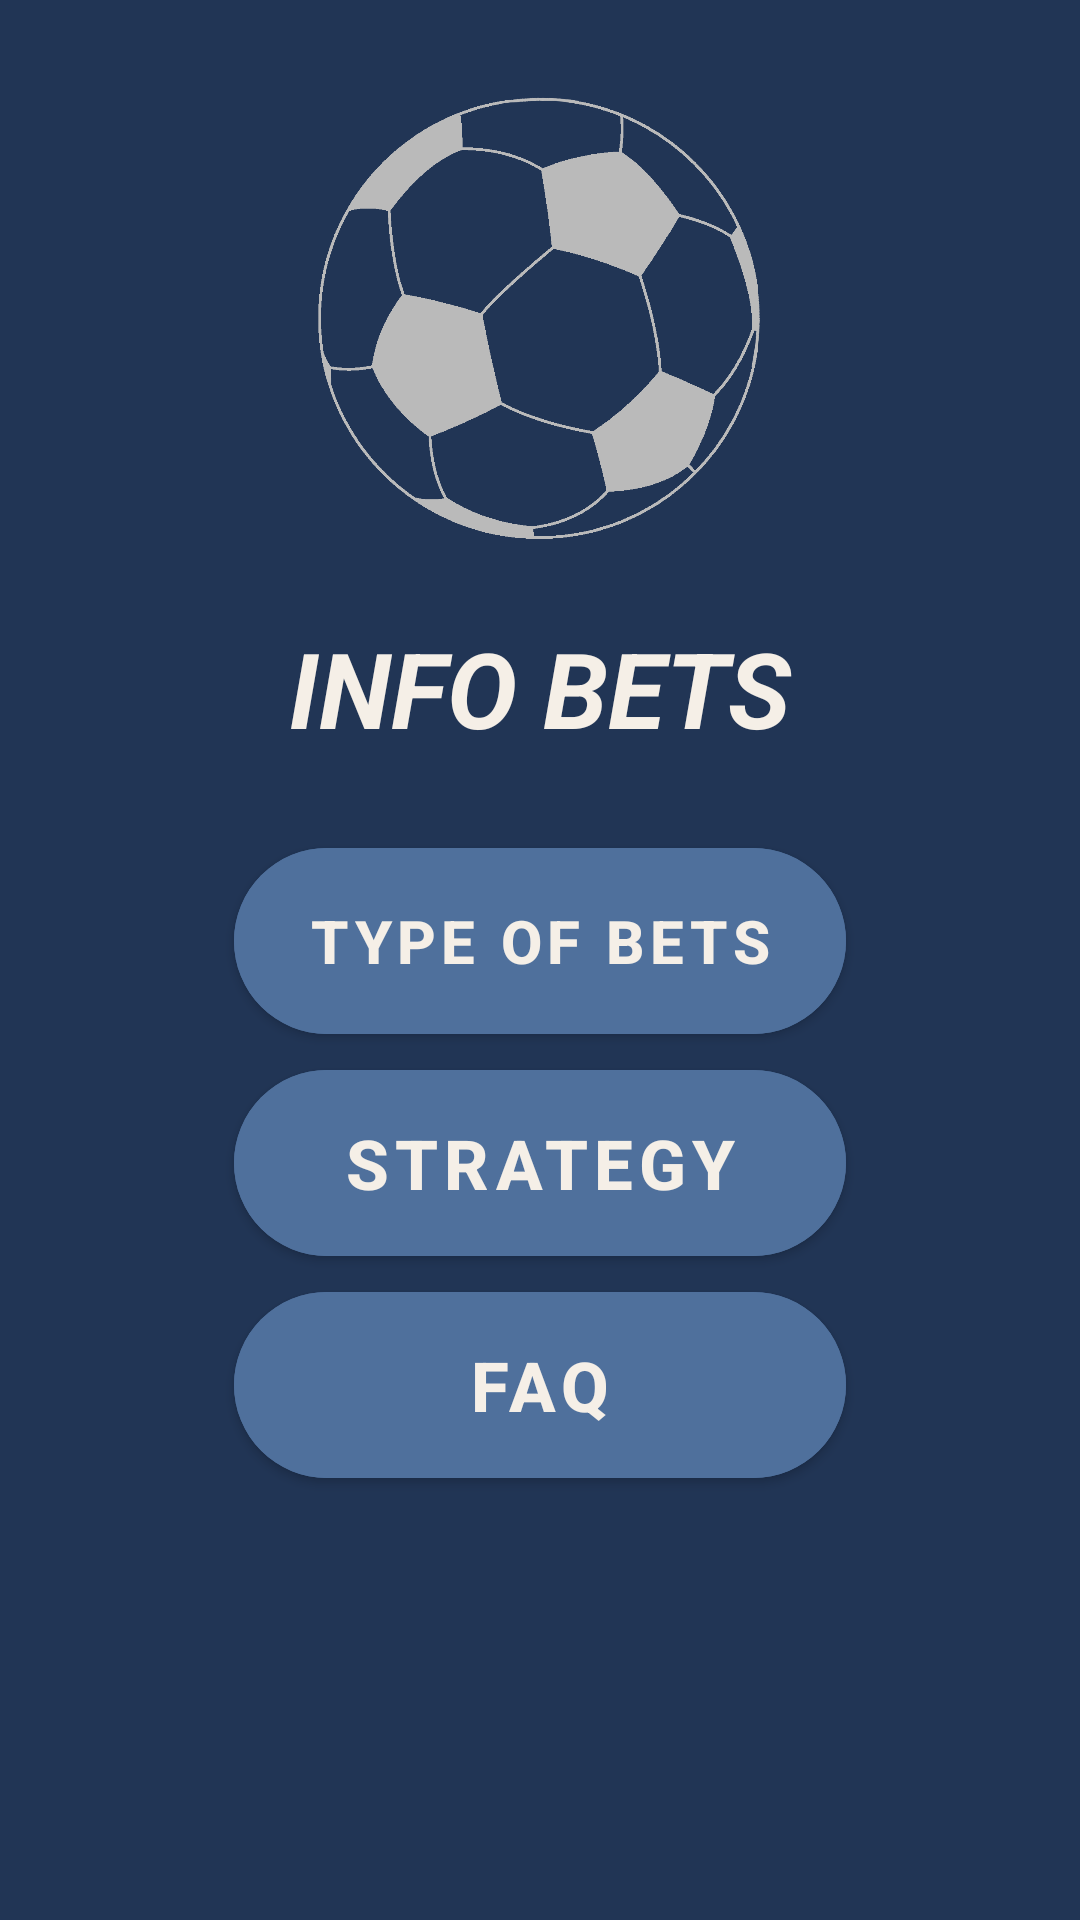

Produce the Android XML layout that renders to this screen, including the resource entries it uses.
<!-- AndroidManifest.xml: application theme Theme.NoteBets -->
<!-- res/layout/fragment_dashboard.xml -->
<?xml version="1.0" encoding="utf-8"?>
<androidx.constraintlayout.widget.ConstraintLayout xmlns:android="http://schemas.android.com/apk/res/android"
    xmlns:app="http://schemas.android.com/apk/res-auto"
    xmlns:tools="http://schemas.android.com/tools"
    android:layout_width="match_parent"
    android:layout_height="match_parent"
    tools:context=".ui.dashboard.DashboardFragment"
    android:background="@color/color_back">

    <ImageView

        android:id="@+id/imageView"
        android:layout_width="150dp"
        android:layout_height="150dp"
        android:layout_marginTop="32dp"
        android:background="@drawable/startlogo"
        app:layout_constraintEnd_toEndOf="parent"
        app:layout_constraintStart_toStartOf="parent"
        app:layout_constraintTop_toTopOf="parent" />

    <TextView
        android:id="@+id/textView"
        android:layout_width="wrap_content"
        android:layout_height="wrap_content"
        android:layout_marginTop="24dp"
        android:text="INFO BETS"
        android:textColor="@color/color_text"
        android:textSize="35sp"
        android:textStyle="bold|italic"
        app:layout_constraintEnd_toEndOf="@+id/imageView"
        app:layout_constraintStart_toStartOf="@+id/imageView"
        app:layout_constraintTop_toBottomOf="@+id/imageView" />

    <com.google.android.material.button.MaterialButton
        android:id="@+id/btn_types"
        android:layout_width="204dp"
        android:layout_height="74dp"
        android:layout_marginTop="24dp"
        android:backgroundTint="@color/color_front"
        android:text="TYPE OF BETS"
        android:textColor="@color/color_text"
        android:textSize="20sp"
        android:textStyle="bold"
        app:cornerRadius="35dp"
        app:layout_constraintEnd_toEndOf="parent"
        app:layout_constraintStart_toStartOf="parent"
        app:layout_constraintTop_toBottomOf="@+id/textView" />

    <com.google.android.material.button.MaterialButton
        android:id="@+id/btn_strategy_bets"
        android:layout_width="204dp"
        android:layout_height="74dp"
        android:backgroundTint="@color/color_front"
        android:text="STRATEGY"
        android:textColor="@color/color_text"
        android:textSize="23sp"
        android:textStyle="bold"
        app:cornerRadius="35dp"
        app:layout_constraintEnd_toEndOf="parent"
        app:layout_constraintStart_toStartOf="parent"
        app:layout_constraintTop_toBottomOf="@+id/btn_types" />

    <com.google.android.material.button.MaterialButton
        android:id="@+id/btn_FAQ"
        android:layout_width="204dp"
        android:layout_height="74dp"
        android:backgroundTint="@color/color_front"
        android:text="FAQ"
        android:textColor="@color/color_text"
        android:textSize="23sp"
        android:textStyle="bold"
        app:cornerRadius="35dp"
        app:layout_constraintEnd_toEndOf="parent"
        app:layout_constraintStart_toStartOf="parent"
        app:layout_constraintTop_toBottomOf="@+id/btn_strategy_bets" />




</androidx.constraintlayout.widget.ConstraintLayout>
<!-- resources referenced by this layout -->
<resources>
  <color name="color_back">#213555</color>
  <color name="color_front">#4F709C</color>
  <color name="color_text">#F5EFE7</color>
  <!-- drawable startlogo: png bitmap (drawable, 24505 bytes) -->
  <style name="Theme.NoteBets" parent="Theme.MaterialComponents.DayNight.DarkActionBar">
          
          <item name="colorPrimary">@color/color_back</item>
          <item name="colorPrimaryVariant">@color/purple_700</item>
          <item name="colorOnPrimary">@color/white</item>
          
          <item name="colorSecondary">@color/teal_200</item>
          <item name="colorSecondaryVariant">@color/teal_700</item>
          <item name="colorOnSecondary">@color/black</item>
          
          <item name="android:statusBarColor">@color/color_back</item>
          <item name="windowActionBar">false</item>
          <item name="windowNoTitle">true</item>
          
      </style>
  <color name="purple_700">#213555</color>
  <color name="white">#FFFFFFFF</color>
  <color name="teal_200">#D8C4B6</color>
  <color name="teal_700">#D8C4B6</color>
  <color name="black">#FF000000</color>
</resources>
